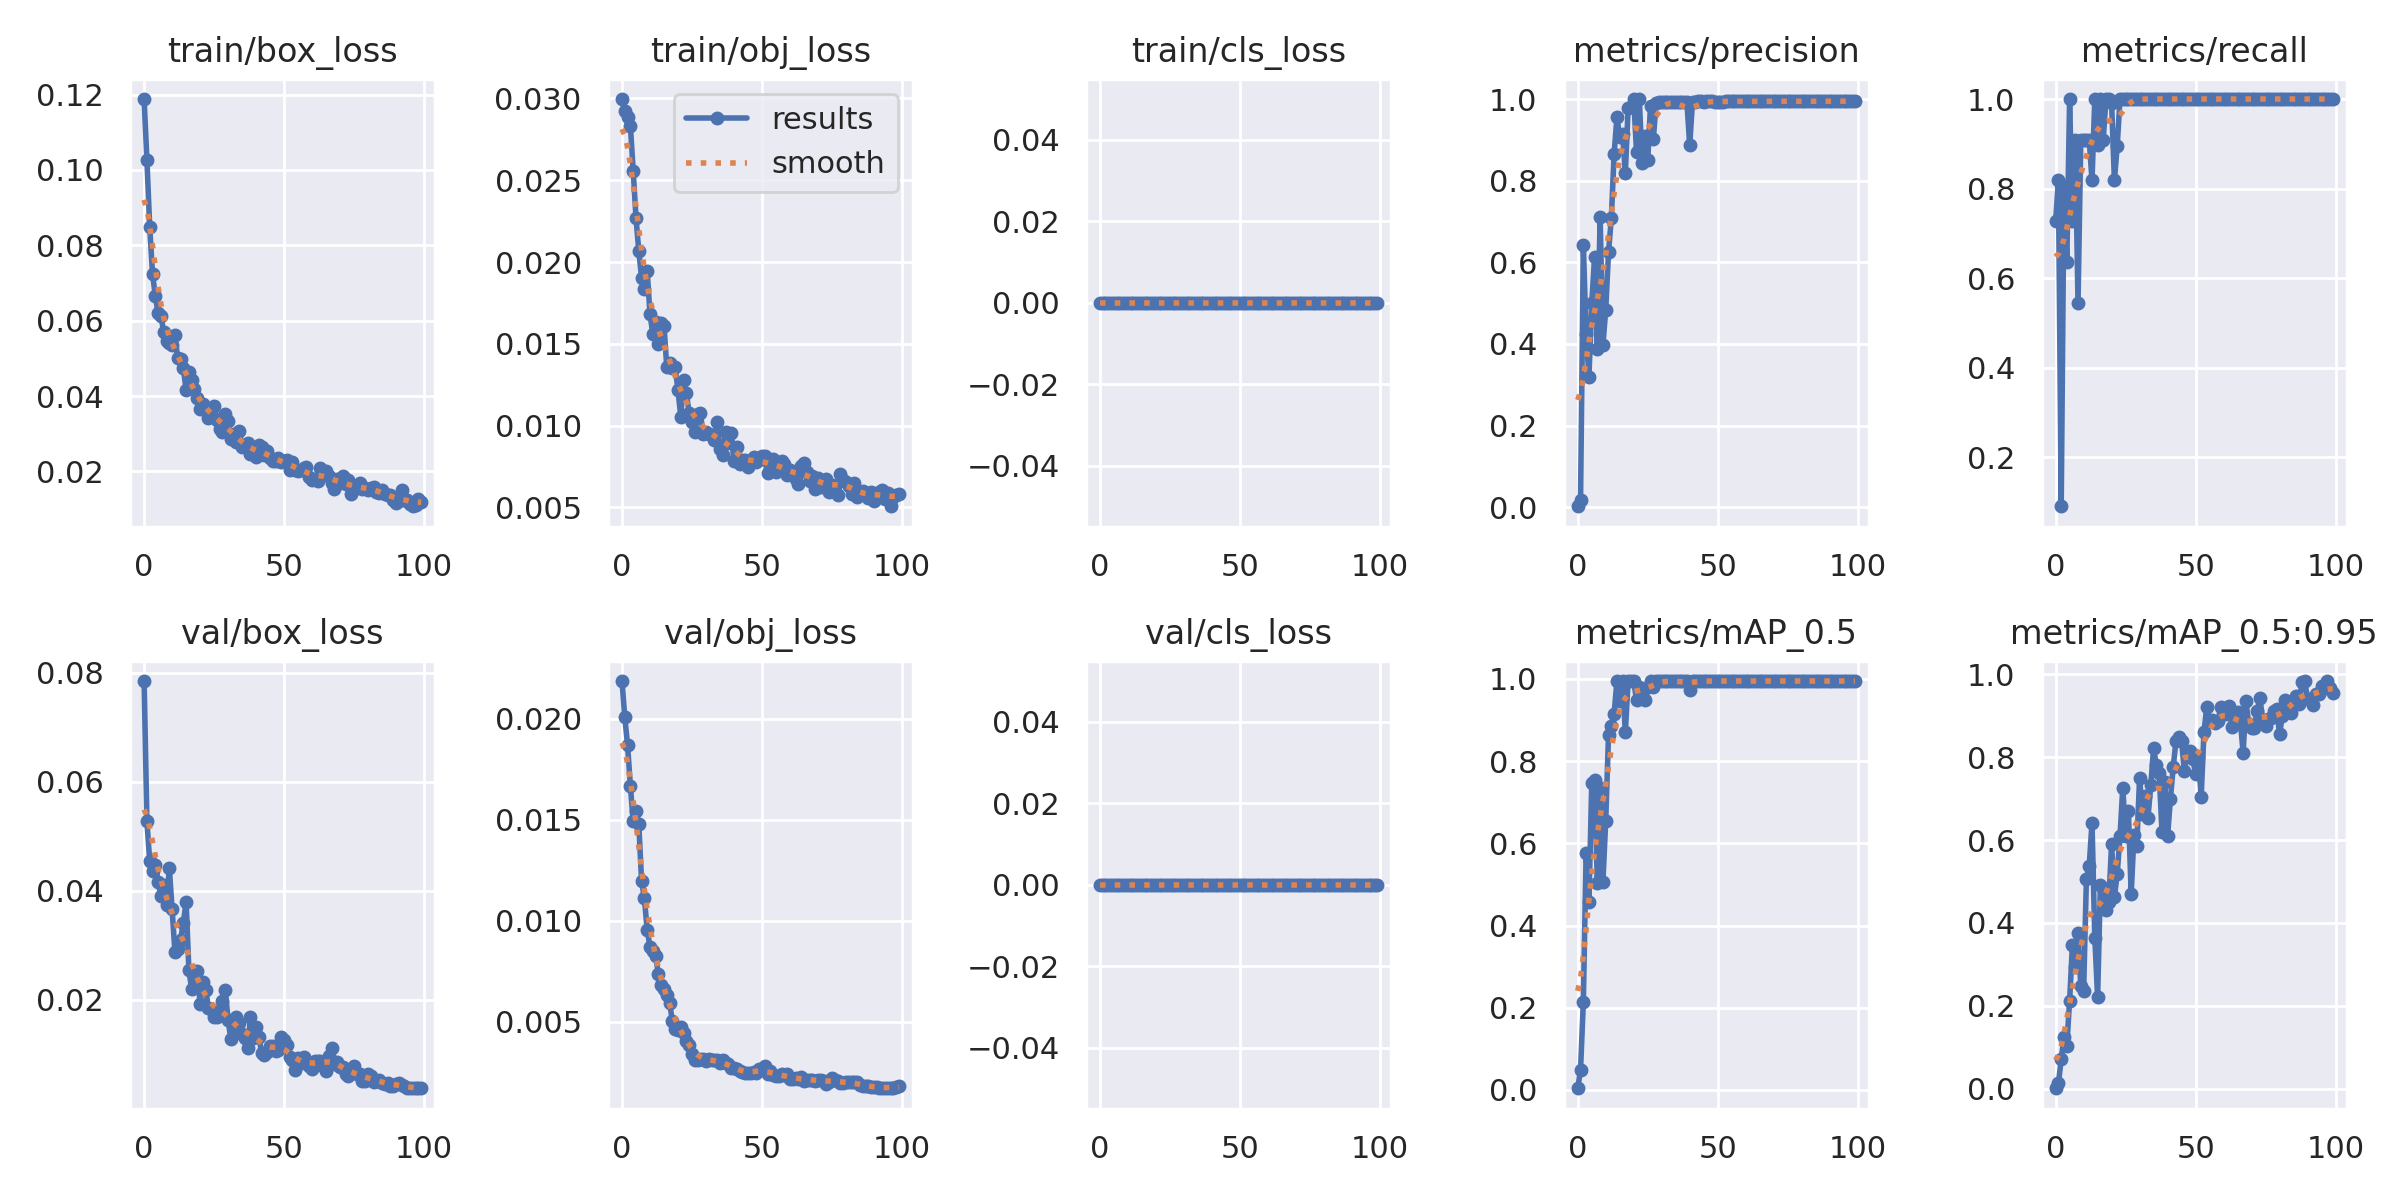

Values plotted in this chart, from the file beside it:
epoch, train/box_loss, train/obj_loss, train/cls_loss, metrics/precision, metrics/recall, metrics/mAP_0.5, metrics/mAP_0.5:0.95, val/box_loss, val/obj_loss, val/cls_loss, x/lr0, x/lr1, x/lr2
0, 0.1188, 0.02996, 0, 0.002424, 0.7273, 0.003973, 0.0009054, 0.07851, 0.02187, 0, 0.0937, 0.0007, 0.0007
1, 0.1026, 0.02922, 0, 0.01875, 0.8182, 0.04841, 0.01301, 0.05276, 0.02008, 0, 0.08649, 0.001485, 0.001485
2, 0.08488, 0.02888, 0, 0.6424, 0.09091, 0.2146, 0.07066, 0.04548, 0.01869, 0, 0.07925, 0.002254, 0.002254
3, 0.07251, 0.02832, 0, 0.4249, 0.8065, 0.5768, 0.1256, 0.04371, 0.01667, 0, 0.07201, 0.003008, 0.003008
4, 0.06652, 0.02559, 0, 0.3202, 0.6364, 0.4571, 0.1034, 0.04482, 0.01492, 0, 0.06475, 0.003746, 0.003746
5, 0.06201, 0.02271, 0, 0.5, 1, 0.7456, 0.212, 0.04164, 0.01545, 0, 0.05747, 0.004467, 0.004467
6, 0.0612, 0.02066, 0, 0.612, 0.7273, 0.755, 0.3466, 0.03909, 0.01479, 0, 0.05017, 0.005173, 0.005173
7, 0.05703, 0.01904, 0, 0.3877, 0.9091, 0.5031, 0.2939, 0.04115, 0.01196, 0, 0.04286, 0.005863, 0.005863
8, 0.05468, 0.01835, 0, 0.711, 0.5454, 0.7357, 0.3762, 0.03744, 0.01112, 0, 0.03554, 0.006538, 0.006538
9, 0.0541, 0.01945, 0, 0.3975, 0.9091, 0.5065, 0.2471, 0.04417, 0.009538, 0, 0.0282, 0.007196, 0.007196
10, 0.05359, 0.01684, 0, 0.4833, 0.9091, 0.6554, 0.2351, 0.03663, 0.008723, 0, 0.02084, 0.007839, 0.007839
11, 0.0562, 0.01559, 0, 0.6252, 0.9091, 0.864, 0.5065, 0.02885, 0.008485, 0, 0.01346, 0.008466, 0.008466
12, 0.04997, 0.01633, 0, 0.7081, 0.9091, 0.8859, 0.5373, 0.02927, 0.008242, 0, 0.008812, 0.008812, 0.008812
13, 0.04972, 0.01501, 0, 0.866, 0.8182, 0.9157, 0.6422, 0.031, 0.00738, 0, 0.008812, 0.008812, 0.008812
14, 0.04749, 0.01626, 0, 0.9554, 1, 0.995, 0.3645, 0.03407, 0.006806, 0, 0.008713, 0.008713, 0.008713
15, 0.04156, 0.01612, 0, 0.9079, 0.8971, 0.9465, 0.2206, 0.03804, 0.006643, 0, 0.008614, 0.008614, 0.008614
16, 0.04638, 0.01358, 0, 0.9154, 1, 0.995, 0.4904, 0.02541, 0.006334, 0, 0.008515, 0.008515, 0.008515
17, 0.04415, 0.0138, 0, 0.8188, 0.9091, 0.8704, 0.4845, 0.02193, 0.005943, 0, 0.008416, 0.008416, 0.008416
18, 0.04178, 0.01353, 0, 0.9771, 1, 0.995, 0.4317, 0.0253, 0.005029, 0, 0.008317, 0.008317, 0.008317
19, 0.03943, 0.01355, 0, 0.9801, 1, 0.995, 0.4512, 0.02523, 0.004665, 0, 0.008218, 0.008218, 0.008218
20, 0.03654, 0.01216, 0, 1, 0.9913, 0.995, 0.5907, 0.01927, 0.004607, 0, 0.008119, 0.008119, 0.008119
21, 0.03781, 0.01055, 0, 0.8714, 0.8182, 0.9482, 0.4626, 0.02336, 0.004737, 0, 0.00802, 0.00802, 0.00802
22, 0.0364, 0.01279, 0, 1, 0.8945, 0.9811, 0.5181, 0.0218, 0.004463, 0, 0.007921, 0.007921, 0.007921
23, 0.03424, 0.01196, 0, 0.8424, 1, 0.9648, 0.6097, 0.01854, 0.004032, 0, 0.007822, 0.007822, 0.007822
24, 0.03564, 0.01076, 0, 0.9094, 1, 0.95, 0.7266, 0.01841, 0.003851, 0, 0.007723, 0.007723, 0.007723
25, 0.0374, 0.01021, 0, 0.8504, 1, 0.98, 0.6105, 0.01682, 0.003424, 0, 0.007624, 0.007624, 0.007624
26, 0.03352, 0.009632, 0, 0.9829, 1, 0.995, 0.6691, 0.01692, 0.003124, 0, 0.007525, 0.007525, 0.007525
27, 0.03121, 0.01068, 0, 0.9018, 1, 0.98, 0.4692, 0.01805, 0.003123, 0, 0.007426, 0.007426, 0.007426
28, 0.03035, 0.01076, 0, 0.9897, 1, 0.995, 0.6133, 0.01972, 0.003152, 0, 0.007327, 0.007327, 0.007327
29, 0.03533, 0.009493, 0, 0.9927, 1, 0.995, 0.5849, 0.02184, 0.003171, 0, 0.007228, 0.007228, 0.007228
30, 0.03345, 0.009635, 0, 0.9929, 1, 0.995, 0.7508, 0.01628, 0.003047, 0, 0.007129, 0.007129, 0.007129
31, 0.02857, 0.009463, 0, 0.9934, 1, 0.995, 0.6633, 0.0128, 0.003141, 0, 0.00703, 0.00703, 0.00703
32, 0.02987, 0.009406, 0, 0.9938, 1, 0.995, 0.706, 0.01442, 0.003087, 0, 0.006931, 0.006931, 0.006931
33, 0.02773, 0.009121, 0, 0.9936, 1, 0.995, 0.6543, 0.01687, 0.003103, 0, 0.006832, 0.006832, 0.006832
34, 0.03061, 0.01024, 0, 0.9926, 1, 0.995, 0.7323, 0.01581, 0.003115, 0, 0.006733, 0.006733, 0.006733
35, 0.02654, 0.008549, 0, 0.9924, 1, 0.995, 0.8214, 0.01375, 0.002975, 0, 0.006634, 0.006634, 0.006634
36, 0.0269, 0.008198, 0, 0.9933, 1, 0.995, 0.7812, 0.01293, 0.003089, 0, 0.006535, 0.006535, 0.006535
37, 0.02752, 0.009607, 0, 0.9938, 1, 0.995, 0.7625, 0.01119, 0.002976, 0, 0.006436, 0.006436, 0.006436
38, 0.02459, 0.008927, 0, 0.9929, 1, 0.995, 0.6193, 0.01688, 0.002913, 0, 0.006337, 0.006337, 0.006337
39, 0.02512, 0.009536, 0, 0.9933, 1, 0.995, 0.7397, 0.01299, 0.002718, 0, 0.006238, 0.006238, 0.006238
40, 0.02393, 0.007847, 0, 0.8866, 1, 0.9725, 0.6089, 0.015, 0.002718, 0, 0.006139, 0.006139, 0.006139
41, 0.02705, 0.008674, 0, 0.9936, 1, 0.995, 0.6986, 0.01312, 0.002639, 0, 0.00604, 0.00604, 0.00604
42, 0.02655, 0.007644, 0, 0.9938, 1, 0.995, 0.7754, 0.01028, 0.002549, 0, 0.005941, 0.005941, 0.005941
43, 0.02435, 0.007864, 0, 0.994, 1, 0.995, 0.8398, 0.00988, 0.002532, 0, 0.005842, 0.005842, 0.005842
44, 0.02546, 0.00789, 0, 0.994, 1, 0.995, 0.8491, 0.01048, 0.002446, 0, 0.005743, 0.005743, 0.005743
45, 0.02353, 0.007476, 0, 0.9936, 1, 0.995, 0.8389, 0.0115, 0.002464, 0, 0.005644, 0.005644, 0.005644
46, 0.02283, 0.007851, 0, 0.9942, 1, 0.995, 0.7676, 0.01157, 0.002453, 0, 0.005545, 0.005545, 0.005545
47, 0.02263, 0.008074, 0, 0.9941, 1, 0.995, 0.8076, 0.01072, 0.002513, 0, 0.005446, 0.005446, 0.005446
48, 0.02347, 0.007757, 0, 0.9943, 1, 0.995, 0.8146, 0.01082, 0.002454, 0, 0.005347, 0.005347, 0.005347
49, 0.02243, 0.00787, 0, 0.9937, 1, 0.995, 0.7965, 0.01318, 0.002678, 0, 0.005248, 0.005248, 0.005248
50, 0.02265, 0.008136, 0, 0.9936, 1, 0.995, 0.7607, 0.01272, 0.00267, 0, 0.005149, 0.005149, 0.005149
51, 0.02308, 0.008167, 0, 0.9936, 1, 0.995, 0.8016, 0.01182, 0.002809, 0, 0.00505, 0.00505, 0.00505
52, 0.02049, 0.007121, 0, 0.9936, 1, 0.995, 0.7037, 0.0095, 0.002423, 0, 0.004951, 0.004951, 0.004951
53, 0.02242, 0.007478, 0, 0.9944, 1, 0.995, 0.8606, 0.008922, 0.00256, 0, 0.004852, 0.004852, 0.004852
54, 0.02049, 0.007965, 0, 0.9943, 1, 0.995, 0.9216, 0.00716, 0.002356, 0, 0.004753, 0.004753, 0.004753
55, 0.02018, 0.007185, 0, 0.9944, 1, 0.995, 0.8876, 0.009437, 0.002302, 0, 0.004654, 0.004654, 0.004654
56, 0.02038, 0.007582, 0, 0.9943, 1, 0.995, 0.8891, 0.00843, 0.002332, 0, 0.004555, 0.004555, 0.004555
57, 0.02095, 0.007849, 0, 0.9944, 1, 0.995, 0.8833, 0.009541, 0.002429, 0, 0.004456, 0.004456, 0.004456
58, 0.02107, 0.007639, 0, 0.9942, 1, 0.995, 0.8871, 0.0086, 0.002366, 0, 0.004357, 0.004357, 0.004357
59, 0.01843, 0.006957, 0, 0.9944, 1, 0.995, 0.9217, 0.007912, 0.002412, 0, 0.004258, 0.004258, 0.004258
... 40 more rows
